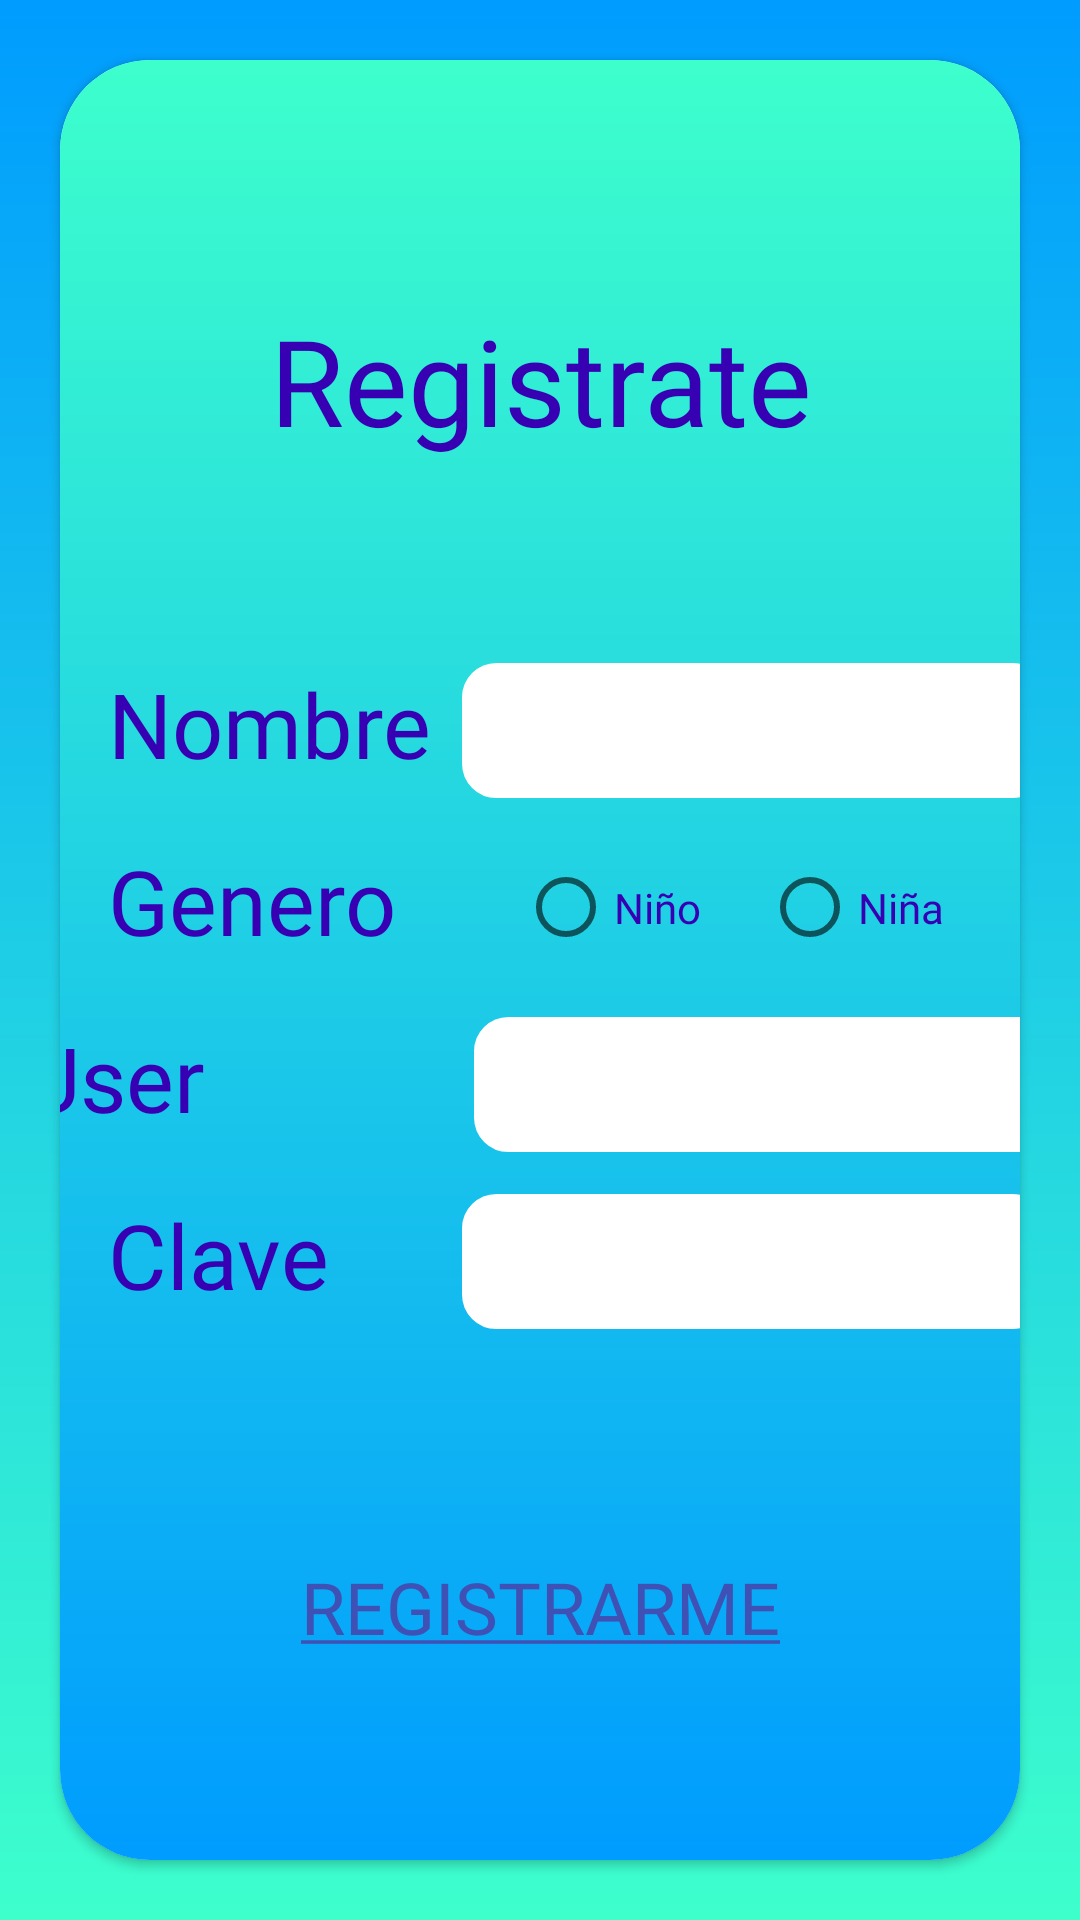

This screen was rendered from an Android layout file. Write that file and the resources it references.
<!-- AndroidManifest.xml: application theme Theme.AppCompat.Light.NoActionBar.FullScreen -->
<!-- res/layout/activity_register.xml -->
<?xml version="1.0" encoding="utf-8"?>
<androidx.constraintlayout.widget.ConstraintLayout xmlns:android="http://schemas.android.com/apk/res/android"
    xmlns:app="http://schemas.android.com/apk/res-auto"
    xmlns:tools="http://schemas.android.com/tools"
    android:layout_width="match_parent"
    android:layout_height="match_parent"
    android:background="@drawable/bg_degrainverlogin"
    android:foregroundGravity="center"
    tools:context=".controller.Register">

    <androidx.cardview.widget.CardView
        android:layout_width="match_parent"
        android:layout_height="match_parent"
        android:layout_marginStart="20dp"
        android:layout_marginLeft="20dp"

        android:layout_marginTop="20dp"
        android:layout_marginEnd="20dp"
        android:layout_marginRight="20dp"
        android:layout_marginBottom="20dp"
        android:background="@drawable/bg_degralogin"
        app:cardCornerRadius="30dp"
        app:layout_constraintBottom_toBottomOf="parent"
        app:layout_constraintEnd_toEndOf="parent"
        app:layout_constraintStart_toStartOf="parent"
        app:layout_constraintTop_toTopOf="parent">

        <androidx.constraintlayout.widget.ConstraintLayout
            android:layout_width="match_parent"
            android:layout_height="match_parent"
            android:background="@drawable/bg_degralogin"


            >

            <TextView
                android:id="@+id/tvNameReg"
                android:layout_width="135dp"
                android:layout_height="45dp"
                android:layout_marginStart="16dp"
                android:layout_marginLeft="16dp"
                android:layout_marginTop="62dp"
                android:gravity="start"
                android:text="Nombre"
                android:textAlignment="textStart"
                android:textAppearance="?android:attr/textAppearanceSmall"
                android:textColor="@color/design_default_color_primary_dark"
                android:textSize="30dp"
                app:fontFamily="@font/instantharmony"
                app:layout_constraintStart_toStartOf="parent"
                app:layout_constraintTop_toBottomOf="@+id/titleRegisterRegister" />

            <TextView
                android:textAlignment="textStart"
                android:gravity="start"
                android:id="@+id/tvGeneroReg"
                android:layout_width="135dp"
                android:layout_height="45dp"
                android:layout_marginStart="16dp"
                android:layout_marginLeft="16dp"
                android:layout_marginTop="14dp"
                android:text="Genero"
                android:textAppearance="?android:attr/textAppearanceSmall"
                android:textColor="@color/design_default_color_primary_dark"
                android:textSize="30dp"
                app:fontFamily="@font/instantharmony"
                app:layout_constraintStart_toStartOf="parent"
                app:layout_constraintTop_toBottomOf="@+id/tvNameReg" />

            <TextView
                android:textAlignment="textStart"
                android:gravity="start"
                android:id="@+id/tvUserNameReg"
                android:layout_width="135dp"
                android:layout_height="45dp"
                android:layout_marginStart="16dp"
                android:layout_marginLeft="16dp"
                android:layout_marginTop="14dp"
                android:layout_marginEnd="8dp"
                android:layout_marginRight="8dp"
                android:text="User Name"
                android:textAppearance="?android:attr/textAppearanceSmall"
                android:textColor="@color/design_default_color_primary_dark"
                android:textSize="30dp"
                app:fontFamily="@font/instantharmony"
                app:layout_constraintEnd_toStartOf="@+id/etUserNameReg"
                app:layout_constraintStart_toStartOf="parent"
                app:layout_constraintTop_toBottomOf="@+id/tvGeneroReg" />

            <TextView
                android:textAlignment="textStart"
                android:gravity="start"
                android:id="@+id/tvPassReg"
                android:layout_width="135dp"
                android:layout_height="45dp"
                android:layout_marginStart="16dp"
                android:layout_marginLeft="16dp"
                android:layout_marginTop="14dp"
                android:text="Clave"
                android:textAppearance="?android:attr/textAppearanceSmall"
                android:textColor="@color/design_default_color_primary_dark"
                android:textSize="30dp"
                app:fontFamily="@font/instantharmony"
                app:layout_constraintStart_toStartOf="parent"
                app:layout_constraintTop_toBottomOf="@+id/tvUserNameReg" />

            <EditText
                android:id="@+id/etUserReg"
                android:layout_width="195dp"
                android:layout_height="45dp"
                android:layout_marginStart="8dp"
                android:layout_marginLeft="8dp"
                android:layout_marginTop="62dp"
                android:layout_marginEnd="16dp"
                android:layout_marginRight="16dp"
                android:background="@drawable/bg_editext"
                android:ems="10"
                android:fontFamily="@font/instantharmony"
                android:gravity="center"
                android:inputType="textPersonName"
                android:textColor="@android:color/black"
                android:textSize="24sp"
                app:layout_constraintEnd_toEndOf="parent"
                app:layout_constraintStart_toEndOf="@+id/tvNameReg"
                app:layout_constraintTop_toBottomOf="@+id/titleRegisterRegister" />

            <EditText

                android:id="@+id/etUserNameReg"
                android:layout_width="195dp"
                android:layout_height="45dp"
                android:layout_marginStart="8dp"
                android:layout_marginLeft="8dp"
                android:layout_marginTop="14dp"
                android:layout_marginEnd="16dp"
                android:layout_marginRight="16dp"
                android:background="@drawable/bg_editext"
                android:ems="10"
                android:fontFamily="@font/instantharmony"
                android:gravity="center"
                android:inputType="textPersonName|numberPassword"
                android:textColor="@android:color/black"
                android:textSize="24sp"
                app:layout_constraintEnd_toEndOf="parent"
                app:layout_constraintStart_toEndOf="@+id/tvUserNameReg"
                app:layout_constraintTop_toBottomOf="@+id/rButNiniaReg" />

            <EditText

                android:id="@+id/etPasswordRegConfir"
                android:layout_width="195dp"
                android:layout_height="45dp"
                android:layout_marginStart="8dp"
                android:layout_marginLeft="8dp"
                android:layout_marginTop="14dp"
                android:layout_marginEnd="16dp"
                android:layout_marginRight="16dp"
                android:background="@drawable/bg_editext"
                android:ems="10"
                android:fontFamily="@font/instantharmony"
                android:gravity="center"
                android:inputType="textPersonName|numberPassword"
                android:textColor="@android:color/black"
                android:textSize="24sp"
                app:layout_constraintEnd_toEndOf="parent"
                app:layout_constraintStart_toEndOf="@+id/tvPassReg"
                app:layout_constraintTop_toBottomOf="@+id/etUserNameReg" />

            <TextView
                android:id="@+id/titleRegisterRegister"
                android:layout_width="183dp"
                android:layout_height="59dp"
                android:layout_marginStart="92dp"
                android:layout_marginLeft="92dp"
                android:layout_marginTop="80dp"
                android:layout_marginEnd="92dp"
                android:layout_marginRight="92dp"
                android:gravity="center"
                android:text="Registrate!"
                android:textAppearance="?android:attr/textAppearanceSmall"
                android:textColor="@color/design_default_color_primary_dark"
                android:textSize="40dp"
                app:fontFamily="@font/instantharmony"
                app:layout_constraintEnd_toEndOf="parent"
                app:layout_constraintStart_toStartOf="parent"
                app:layout_constraintTop_toTopOf="parent" />

            <Button
                android:id="@+id/btnRegistrarReg"
                android:layout_width="200dp"
                android:layout_height="45dp"
                android:layout_marginStart="85dp"
                android:layout_marginLeft="85dp"
                android:layout_marginTop="70dp"
                android:layout_marginEnd="85dp"
                android:layout_marginRight="85dp"
                android:background="@drawable/bg_whithe"
                android:fontFamily="@font/instantharmony"
                android:foregroundGravity="center"
                android:text="@string/registrarmeLogin"
                android:textColor="@color/azuloscuro"
                android:textSize="24sp"
                app:layout_constraintEnd_toEndOf="parent"
                app:layout_constraintStart_toStartOf="parent"
                app:layout_constraintTop_toBottomOf="@+id/tvPassReg" />

            <RadioButton
                android:id="@+id/rButNiniaReg"
                android:layout_width="70dp"
                android:layout_height="45dp"
                android:layout_marginTop="14dp"
                android:layout_marginEnd="16dp"
                android:layout_marginRight="16dp"
                android:fontFamily="@font/instantharmony"
                android:text="Niña"
                android:textColor="@color/design_default_color_primary_dark"
                app:layout_constraintEnd_toEndOf="parent"
                app:layout_constraintTop_toBottomOf="@+id/etUserReg" />

            <RadioButton
                android:id="@+id/rButNinioReg"
                android:layout_width="70dp"
                android:layout_height="45dp"
                android:layout_marginStart="8dp"
                android:layout_marginLeft="8dp"
                android:layout_marginTop="14dp"
                android:layout_marginEnd="18dp"
                android:layout_marginRight="18dp"
                android:fontFamily="@font/instantharmony"
                android:text="Niño"
                android:textColor="@color/design_default_color_primary_dark"
                app:layout_constraintEnd_toStartOf="@+id/rButNiniaReg"
                app:layout_constraintStart_toEndOf="@+id/tvGeneroReg"
                app:layout_constraintTop_toBottomOf="@+id/etUserReg" />


        </androidx.constraintlayout.widget.ConstraintLayout>


    </androidx.cardview.widget.CardView>


</androidx.constraintlayout.widget.ConstraintLayout>
<!-- resources referenced by this layout -->
<resources>
  <color name="azuloscuro">#3F51B5</color>
  <!-- drawable bg_degrainverlogin (drawable) -->
  <?xml version="1.0" encoding="utf-8"?>
  <shape xmlns:android="http://schemas.android.com/apk/res/android" android:shape="rectangle">
      <gradient android:startColor="@color/azulstart"
          android:endColor="@color/azul"
          android:angle="90">
  
      </gradient>
  
  
  </shape>
  <!-- drawable bg_degralogin (drawable) -->
  <?xml version="1.0" encoding="utf-8"?>
  <shape xmlns:android="http://schemas.android.com/apk/res/android" android:shape="rectangle">
      <gradient android:endColor="@color/azulstart"
          android:startColor="@color/azul"
          android:angle="90">
  
      </gradient>
  
  
  </shape>
  <!-- drawable bg_editext (drawable) -->
  <?xml version="1.0" encoding="utf-8"?>
  <shape xmlns:android="http://schemas.android.com/apk/res/android"
      android:shape="rectangle" >
      <solid android:color="#ffffff"/>
      <stroke android:width="3dp" android:color="@android:color/white"/>
  
      <padding android:left="1dp" android:right="1dp"
          android:bottom="1dp" android:top="1dp"/>
  
      <corners android:radius="30px"/>
  
  
  
  
  
  </shape>
  <string name="registrarmeLogin"><u>Registrarme</u></string>
  <style name="Theme.AppCompat.Light.NoActionBar.FullScreen" parent="@style/Theme.AppCompat.Light.NoActionBar">
          <item name="android:windowNoTitle">true</item>
          <item name="android:windowActionBar">false</item>
          <item name="android:windowFullscreen">true</item>
          <item name="android:windowContentOverlay">@null</item>
      </style>
  <color name="azulstart">#3DFFCC</color>
  <color name="azul">#009CFF</color>
</resources>
